Dataset: Data (GitHub, usmanali414/Destruction-Detection-in-Satellite-Imagery). Classes: destructed, non destructed.

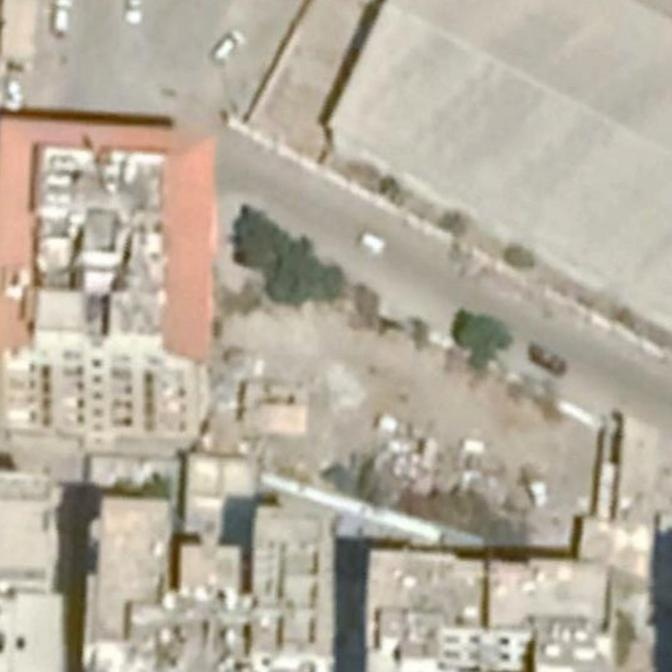
Label: non destructed

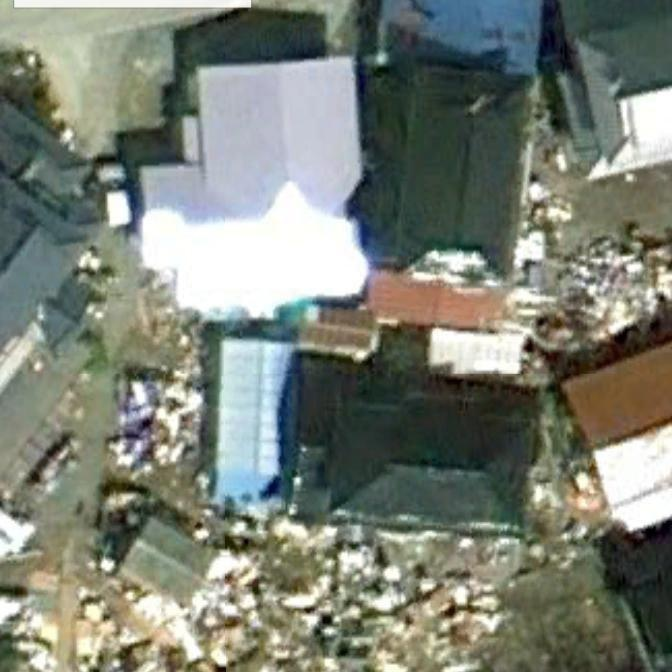
Label: destructed

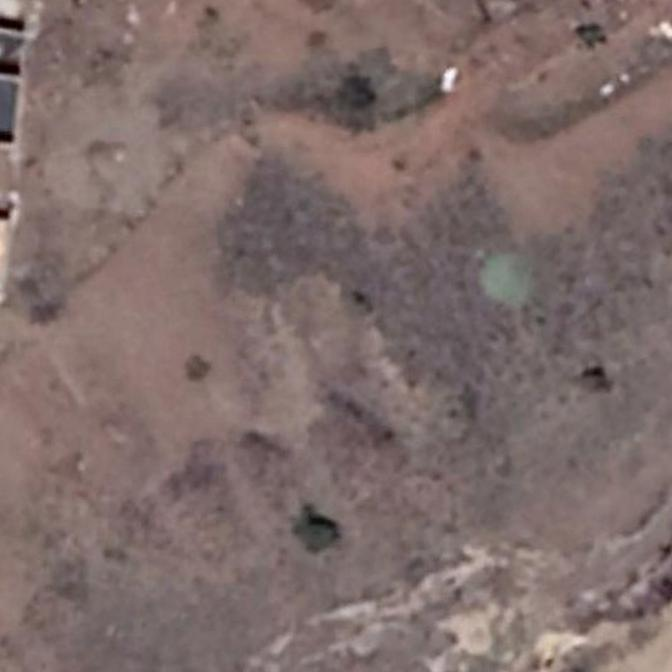
Label: non destructed

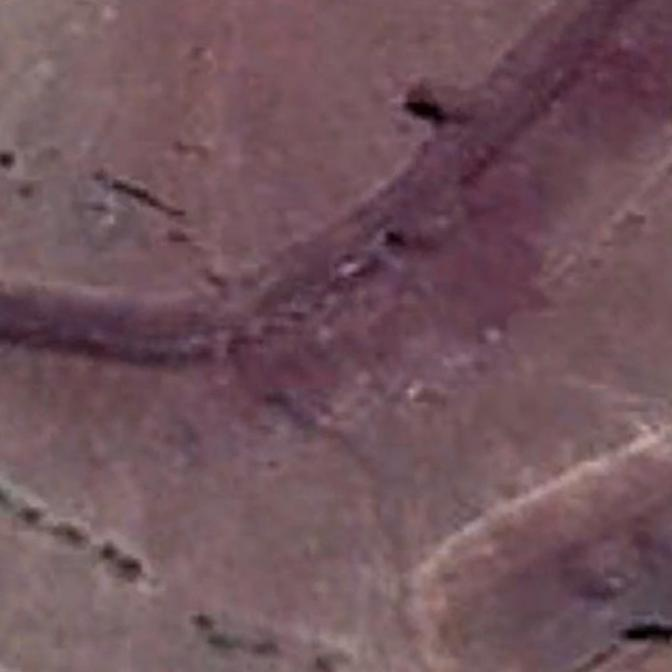
Label: non destructed

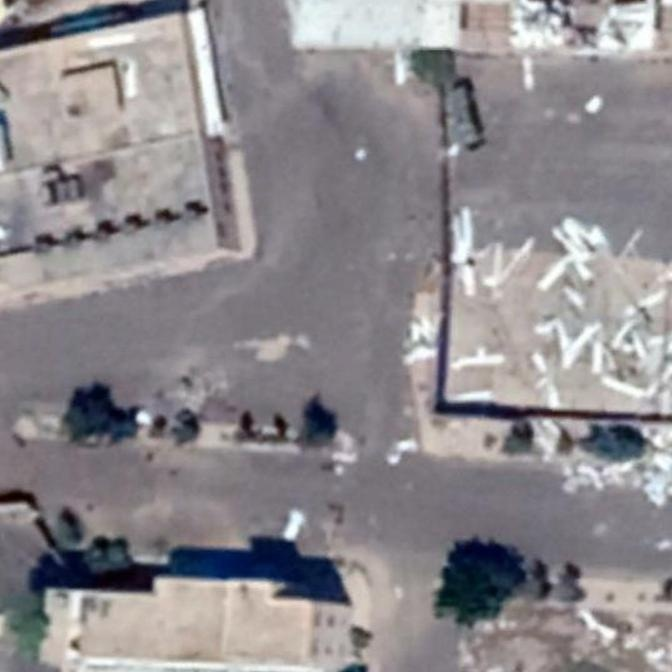
Label: destructed

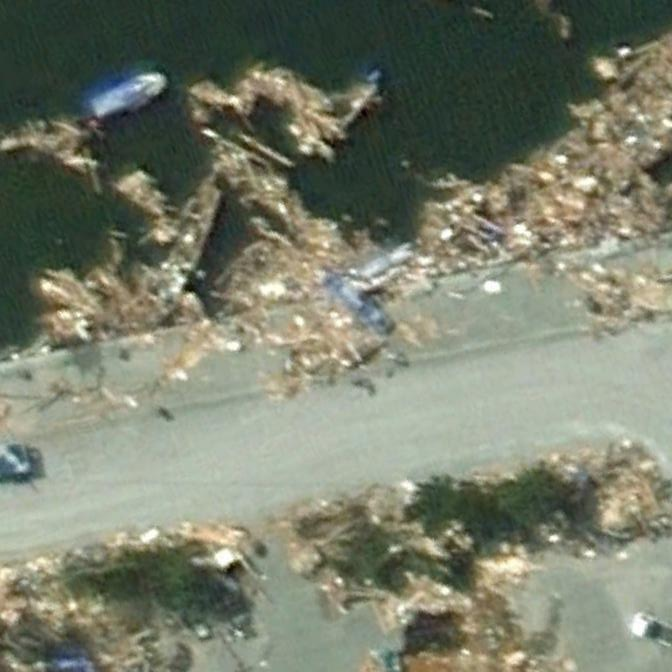
Label: destructed
